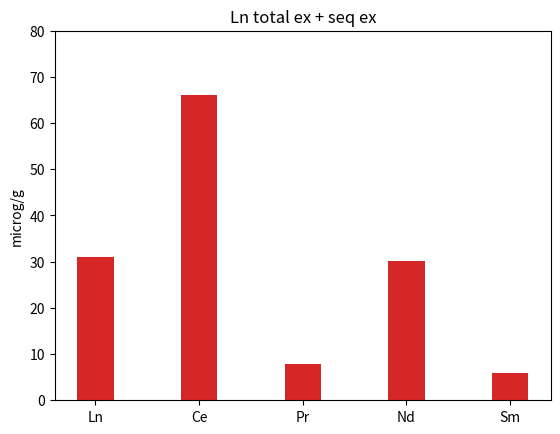

Here is the Python script that generated this plot: (Note: this script raises an exception after producing the figure.)
# -*- coding: utf-8 -*-
"""
Created on Thu Aug 17 14:36:17 2017

[redacted]
"""

# a stacked bar plot with errorbars
import numpy as np
import matplotlib.pyplot as plt


N = 5
totalMeans = (31.0, 66.1, 7.9, 30.2, 5.9)
#seqIMeans = (2.7, 5.9, 0.7, 2.9, 0.5)
#seqIIMeans = (0.2, 0.77, 0.12, 0.58, 0.14)
#totalStd = (0.1, 0.07, 0.04, 0.2, 0.01)
#seqIStd = (0.03, 0.02, 0.008, 0.05, 0.05)
#seqIIStd = (0.003, 0.01, 0.0, 0.03, 0.008)
ind = np.arange(N)    # the x locations for the groups
width = 0.35       # the width of the bars: can also be len(x) sequence

p1 = plt.bar(ind, totalMeans, width, color='#d62728')
#p2 = plt.bar(ind, seqIMeans, width, bottom=totalMeans)
#p3 = plt.bar(ind, seqIIMeans, width, bottom=totalMeans+seqIMeans)


plt.ylabel('microg/g')
plt.title('Ln total ex + seq ex')
plt.xticks(ind, ('Ln', 'Ce', 'Pr', 'Nd', 'Sm'))
plt.yticks(np.arange(0, 81, 10))
plt.legend((p1[0]), ('Total'))

plt.show()